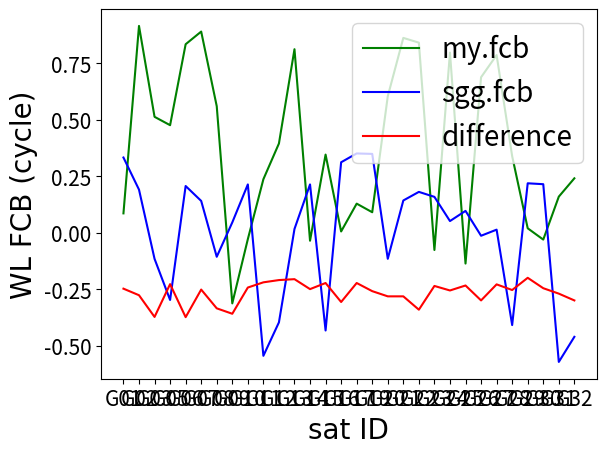

This figure's Python source:
# -*- coding: utf-8 -*-
"""
Created on Sun Dec 27 20:31:40 2020

[redacted]
"""

import matplotlib
import matplotlib.pyplot as plt
import numpy as np

# Data for plotting
satid=['G01','G02','G03','G05','G06','G07','G08','G09','G10','G11','G12','G13','G14','G15','G16','G17','G19','G20','G21','G22','G23','G24','G25','G26','G27','G28','G29','G30','G31','G32']

mywlfcb = [0.086,  0.915,  0.513,  0.476,  0.834,  0.890,  0.560, -0.312, -0.028,  0.237,  0.395,  0.812, -0.035,  0.346,  0.006,  0.129,  0.091,  0.604,  0.862,  0.841, -0.076,  0.797, -0.136,  0.688,  0.786,  0.339,  0.020, -0.030,  0.160,  0.241]

sggwlfcb=[0.333,  0.191, -0.115, -0.297,  0.207,  0.141, -0.106,  0.046,  0.214, -0.544, -0.396,  0.017,  0.214, -0.432,  0.312,  0.351,  0.349, -0.115,  0.143,  0.181,  0.159,  0.052,  0.097, -0.013,  0.014, -0.408,  0.219,  0.215, -0.571, -0.460]

dwlfcb=[]
for i in range(len(satid)):
    dfcb=mywlfcb[i]-sggwlfcb[i]
    dfcb=dfcb-round(dfcb)
    dwlfcb.append(dfcb)


fig, ax = plt.subplots()
ax.plot(satid, mywlfcb,'g',label='my.fcb')
ax.plot(satid, sggwlfcb,'b',label='sgg.fcb')
ax.plot(satid, dwlfcb,'r',label='difference')
plt.legend(prop={'size':20})

#设置横纵坐标的名称以及对应字体格式
font = {'family' : 'Times New Roman',
'weight' : 'normal',
'size'   : 20,
}
plt.xlabel('sat ID',font)
plt.ylabel('WL FCB (cycle)',font)

#ax.set(xlabel='sat ID', ylabel='wlfcb (cycle)')

plt.tick_params(labelsize=15) #刻度字体大小13
fig.savefig("test.png")
plt.show()
